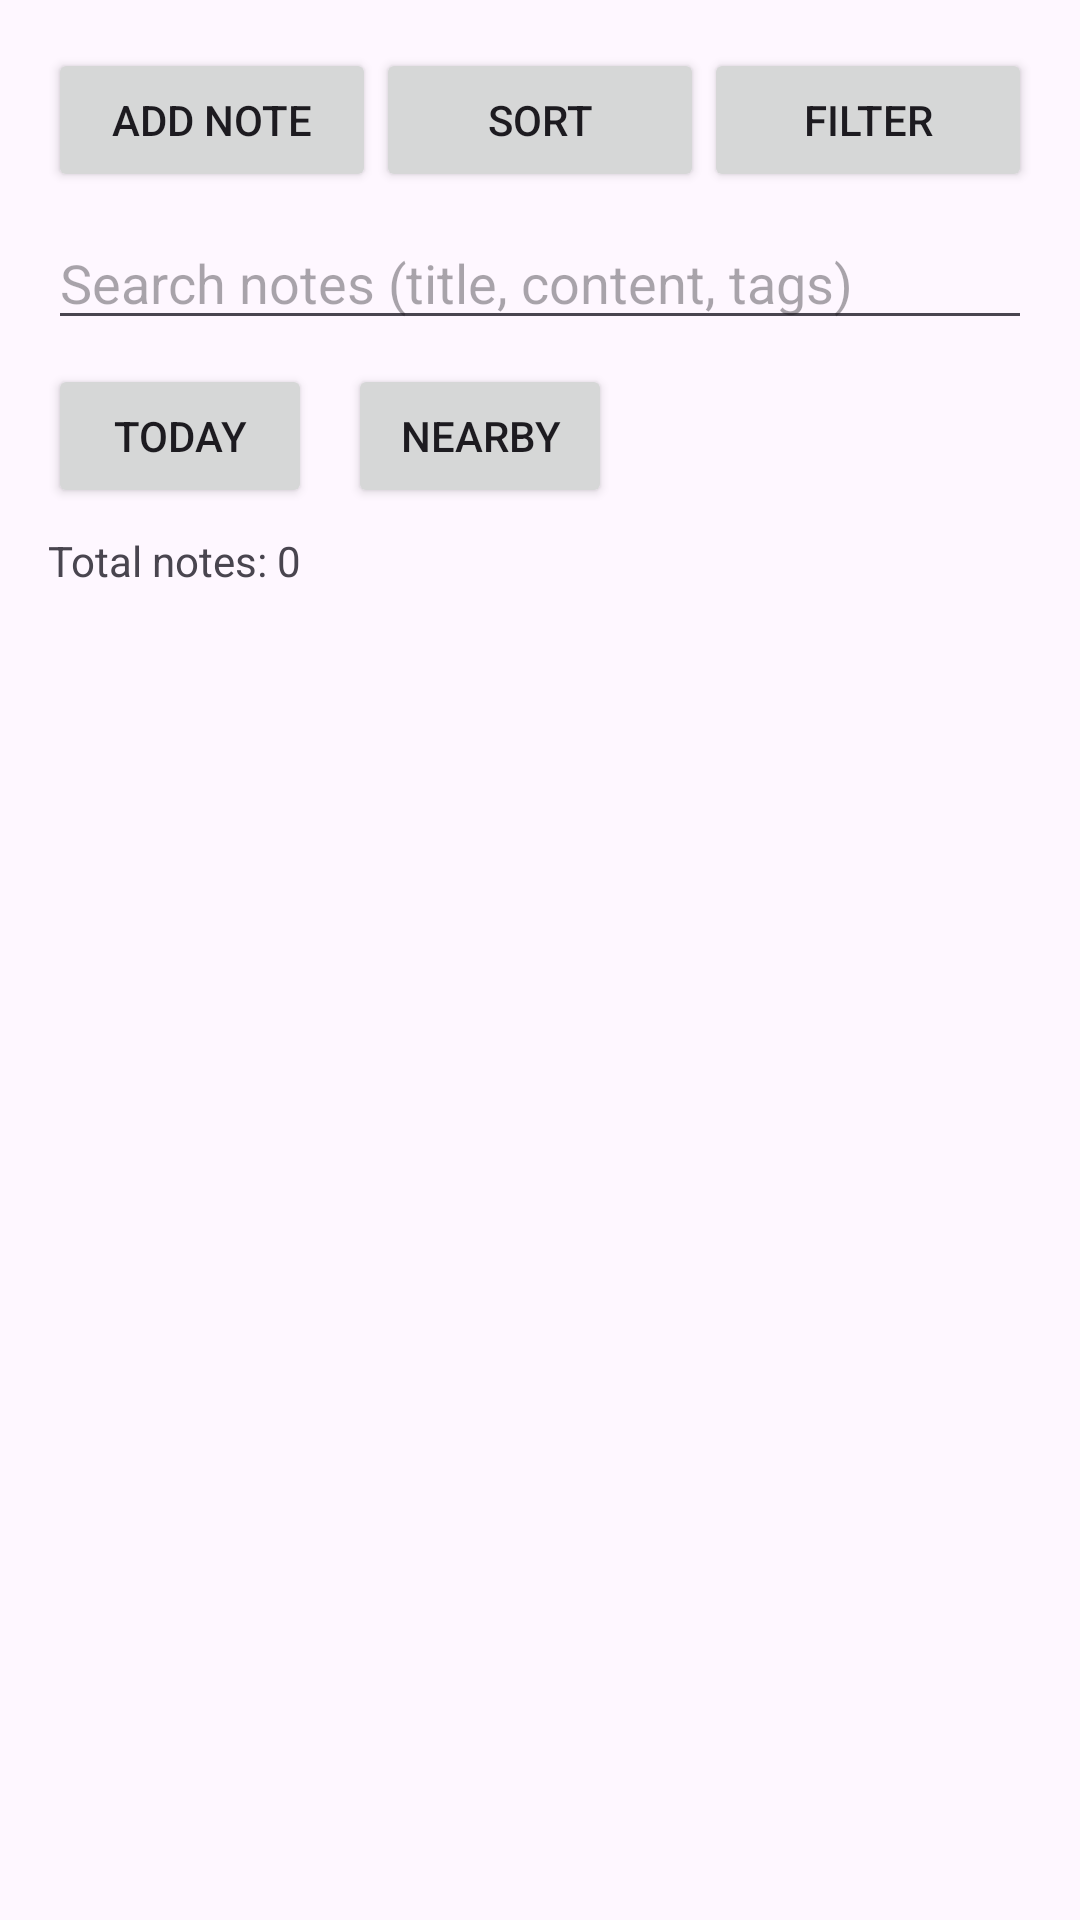

Layout XML and referenced resources for this Android screen:
<!-- AndroidManifest.xml: application theme Theme.AnchorNotes -->
<!-- res/layout/activity_main.xml -->
<?xml version="1.0" encoding="utf-8"?>
<LinearLayout xmlns:android="http://schemas.android.com/apk/res/android"
    xmlns:app="http://schemas.android.com/apk/res-auto"
    android:layout_width="match_parent"
    android:layout_height="match_parent"
    android:orientation="vertical"
    android:padding="16dp">

    
    <LinearLayout
        android:layout_width="match_parent"
        android:layout_height="wrap_content"
        android:orientation="horizontal">

        <Button
            android:id="@+id/btnAddNote"
            android:layout_width="0dp"
            android:layout_height="wrap_content"
            android:layout_weight="1"
            android:text="Add Note" />

        <Button
            android:id="@+id/btnSort"
            android:layout_width="0dp"
            android:layout_height="wrap_content"
            android:layout_weight="1"
            android:text="Sort" />

        <Button
            android:id="@+id/btnFilter"
            android:layout_width="0dp"
            android:layout_height="wrap_content"
            android:layout_weight="1"
            android:text="Filter" />
    </LinearLayout>

    
    <EditText
        android:id="@+id/edtSearch"
        android:layout_width="match_parent"
        android:layout_height="wrap_content"
        android:hint="Search notes (title, content, tags)"
        android:layout_marginTop="8dp"
        android:inputType="text" />

    
    <LinearLayout
        android:layout_width="match_parent"
        android:layout_height="wrap_content"
        android:orientation="horizontal"
        android:layout_marginTop="8dp">

        <Button
            android:id="@+id/btnToday"
            android:layout_width="wrap_content"
            android:layout_height="wrap_content"
            android:text="Today" />

        <Button
            android:id="@+id/btnNearby"
            android:layout_width="wrap_content"
            android:layout_height="wrap_content"
            android:text="Nearby"
            android:layout_marginStart="12dp" />
    </LinearLayout>



    
    <TextView
        android:id="@+id/txtNotes"
        android:layout_width="match_parent"
        android:layout_height="wrap_content"
        android:text="Total notes: 0"
        android:layout_marginTop="8dp"
        android:textSize="14sp" />

    
    <androidx.recyclerview.widget.RecyclerView
        android:id="@+id/recyclerNotes"
        android:layout_width="match_parent"
        android:layout_height="0dp"
        android:layout_weight="1"
        android:layout_marginTop="8dp"
        app:layoutManager="androidx.recyclerview.widget.LinearLayoutManager" />

</LinearLayout>
<!-- resources referenced by this layout -->
<resources>
  <style name="Theme.AnchorNotes" parent="Base.Theme.AnchorNotes" />
  <style name="Base.Theme.AnchorNotes" parent="Theme.Material3.DayNight.NoActionBar">
          
          
      </style>
</resources>
